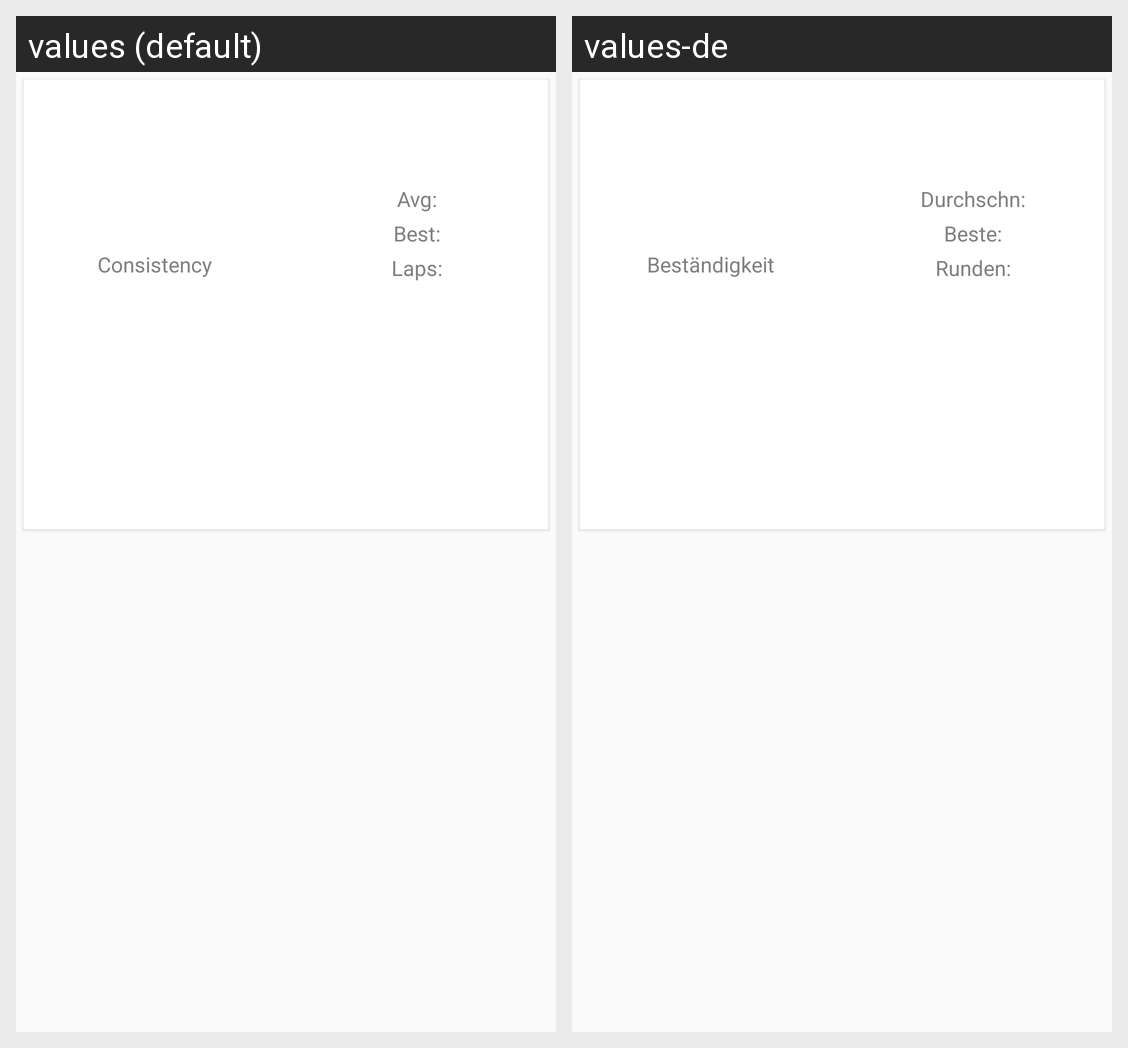

Locale-by-locale string values for the Android screen shown in this grid:
Android screen res/layout/ax_car_cardview.xml rendered under 2 locales, left to right: values (default), values-de. Device: Nexus 5 (rendered at 1080×1920; each locale shown at half size, 540×960, under a caption strip naming it); theme AppTheme.
Strings drawn on this screen, with the default value and each locale's value (text and hints the layout hard-codes, and strings that could not be matched under every locale, appear in the picture but are not listed):

consistency
  values: Consistency
  values-de: Beständigkeit

avg
  values: Avg:
  values-de: Durchschn:

best
  values: Best:
  values-de: Beste:

laps
  values: Laps:
  values-de: Runden:
